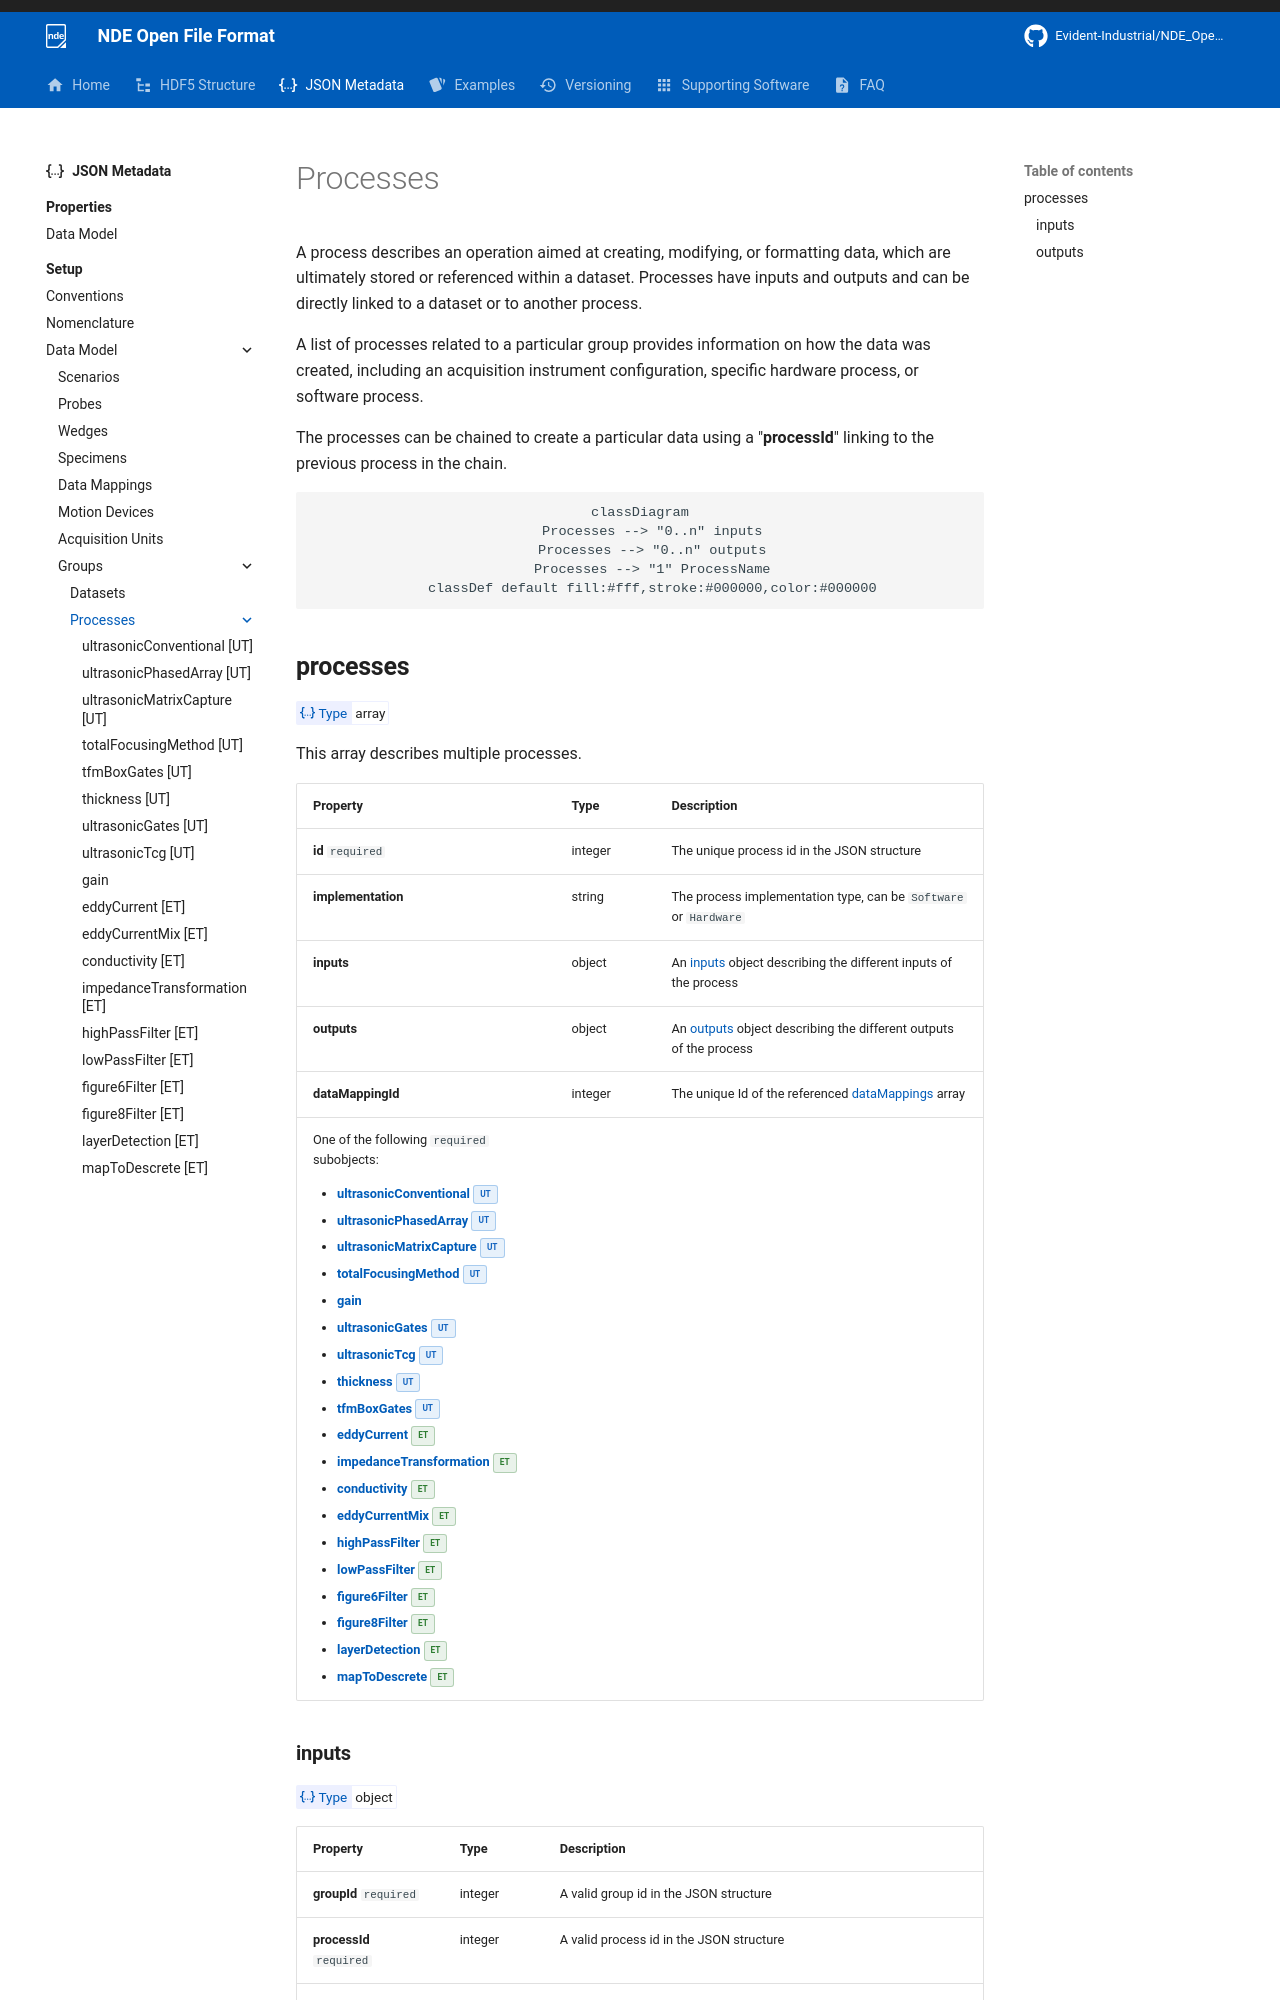

repository: Evident-Industrial/NDE_Open_File_Format · page: 4.3/json-metadata/setup/data-model/groups/processes/index.html · generator: mkdocs

# Processes

A process describes an operation aimed at creating, modifying, or formatting data, which are ultimately stored or referenced within a dataset. Processes have inputs and outputs and can be directly linked to a dataset or to another process.

A list of processes related to a particular group provides information on how the data was created, including an acquisition instrument configuration, specific hardware process, or software process.

The processes can be chained to create a particular data using a "**processId**" linking to the previous process in the chain. 

``` mermaid
classDiagram
   Processes --> "0..n" inputs
   Processes --> "0..n" outputs
   Processes --> "1" ProcessName
   classDef default fill:#fff,stroke:#000000,color:#000000
```

## **processes**
<!-- md:json_type array -->

This array describes multiple processes.

| Property           | Type    | Description                                                                                          |
| :----------------- | :------ | :--------------------------------------------------------------------------------------------------- |
| **id** `required`  | integer | The unique process id in the JSON structure                                                          |
| **implementation** | string  | The process implementation type, can be `Software` or `Hardware`                                     |
| **inputs**         | object  | An [inputs](#inputs) object describing the different inputs of the process                    |
| **outputs**        | object  | An [outputs](#outputs) object describing the different outputs of the process                 |
| **dataMappingId**  | integer | The unique Id of the referenced [dataMappings](../../data-mappings.md#datamappings) array |
| One of the following  <code>required</code> subobjects: <ul><li><b><a href="./ultrasonicConventional">ultrasonicConventional</a></b> <span class="badge-ut">UT</span></li><li><b><a href="./ultrasonicPhasedArray">ultrasonicPhasedArray</a></b> <span class="badge-ut">UT</span></li><li><b><a href="./ultrasonicMatrixCapture">ultrasonicMatrixCapture</a></b> <span class="badge-ut">UT</span></li><li><b><a href="./totalFocusingMethod">totalFocusingMethod</a></b> <span class="badge-ut">UT</span></li><li><b><a href="./gain">gain</a></b></li><li><b><a href="./ultrasonicGates">ultrasonicGates</a></b> <span class="badge-ut">UT</span></li><li><b><a href="./ultrasonicTcg">ultrasonicTcg</a></b> <span class="badge-ut">UT</span></li><li><b><a href="./thickness">thickness</a></b> <span class="badge-ut">UT</span></li><li><b><a href="./tfmBoxGates">tfmBoxGates</a></b> <span class="badge-ut">UT</span></li><li><b><a href="./eddyCurrent">eddyCurrent</a></b> <span class="badge-et">ET</span></li><li><b><a href="./impedanceTransformation">impedanceTransformation</a></b> <span class="badge-et">ET</span></li><li><b><a href="./conductivity">conductivity</a></b> <span class="badge-et">ET</span></li><li><b><a href="./eddyCurrentMix">eddyCurrentMix</a></b> <span class="badge-et">ET</span></li><li><b><a href="./highPassFilter">highPassFilter</a></b> <span class="badge-et">ET</span></li><li><b><a href="./lowPassFilter">lowPassFilter</a></b> <span class="badge-et">ET</span></li><li><b><a href="./figure6Filter">figure6Filter</a></b> <span class="badge-et">ET</span></li><li><b><a href="./figure8Filter">figure8Filter</a></b> <span class="badge-et">ET</span></li><li><b><a href="./layerDetection">layerDetection</a></b> <span class="badge-et">ET</span></li><li><b><a href="./mapToDescrete">mapToDescrete</a></b> <span class="badge-et">ET</span></li></ul> |         |      |                                                              |
